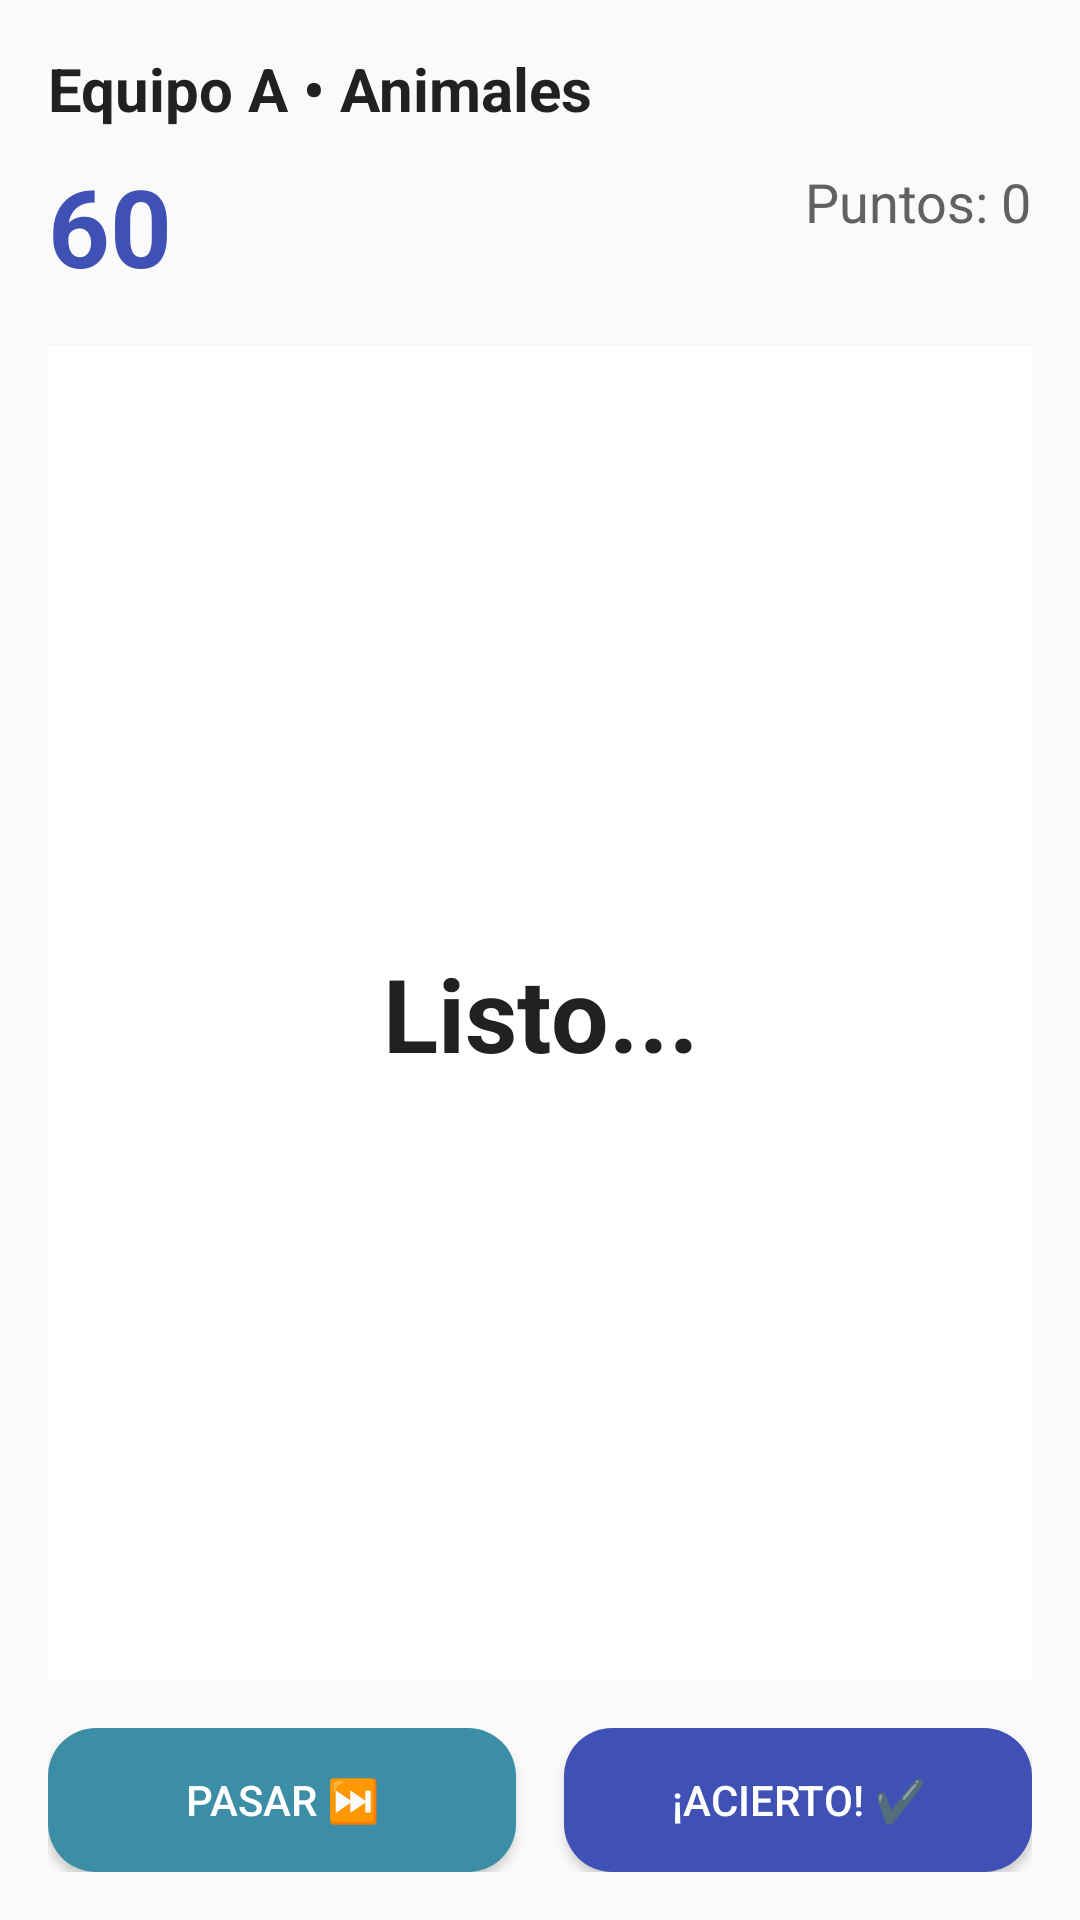

Android layout source for this screen:
<!-- AndroidManifest.xml: application theme Theme.Charadas -->
<!-- res/layout/activity_game.xml -->
<?xml version="1.0" encoding="utf-8"?>
<androidx.constraintlayout.widget.ConstraintLayout
    xmlns:android="http://schemas.android.com/apk/res/android"
    xmlns:app="http://schemas.android.com/apk/res-auto"
    android:layout_width="match_parent"
    android:layout_height="match_parent"
    android:padding="16dp"
    android:background="@color/bg">

    <TextView
        android:id="@+id/tvHeader"
        android:layout_width="0dp"
        android:layout_height="wrap_content"
        android:text="Equipo A • Animales"
        android:textStyle="bold"
        android:textSize="20sp"
        android:textColor="@color/textPrimary"
        app:layout_constraintTop_toTopOf="parent"
        app:layout_constraintStart_toStartOf="parent"
        app:layout_constraintEnd_toEndOf="parent"/>

    <TextView
        android:id="@+id/tvTimer"
        android:layout_width="wrap_content"
        android:layout_height="wrap_content"
        android:text="60"
        android:textStyle="bold"
        android:textSize="36sp"
        android:textColor="@color/primary"
        android:layout_marginTop="8dp"
        app:layout_constraintTop_toBottomOf="@id/tvHeader"
        app:layout_constraintStart_toStartOf="parent"/>

    <TextView
        android:id="@+id/tvScore"
        android:layout_width="wrap_content"
        android:layout_height="wrap_content"
        android:text="Puntos: 0"
        android:textSize="18sp"
        android:textColor="@color/textSecondary"
        android:layout_marginTop="12dp"
        app:layout_constraintTop_toBottomOf="@id/tvHeader"
        app:layout_constraintEnd_toEndOf="parent"/>

    <LinearLayout
        android:id="@+id/cardWord"
        android:layout_width="0dp"
        android:layout_height="0dp"
        android:orientation="vertical"
        android:gravity="center"
        android:background="@color/surface"
        android:padding="24dp"
        android:layout_marginTop="16dp"
        android:layout_marginBottom="16dp"
        app:layout_constraintTop_toBottomOf="@id/tvTimer"
        app:layout_constraintBottom_toTopOf="@+id/groupButtons"
        app:layout_constraintStart_toStartOf="parent"
        app:layout_constraintEnd_toEndOf="parent">

        <TextView
            android:id="@+id/tvWord"
            android:layout_width="match_parent"
            android:layout_height="wrap_content"
            android:text="Listo..."
            android:gravity="center"
            android:textStyle="bold"
            android:textSize="34sp"
            android:textColor="@color/textPrimary"
            android:autoSizeTextType="uniform"
            android:autoSizeMinTextSize="18sp"
            android:autoSizeMaxTextSize="42sp"
            android:autoSizeStepGranularity="2sp"/>
    </LinearLayout>

    <LinearLayout
        android:id="@+id/groupButtons"
        android:layout_width="0dp"
        android:layout_height="wrap_content"
        android:orientation="horizontal"
        android:weightSum="2"
        app:layout_constraintBottom_toBottomOf="parent"
        app:layout_constraintStart_toStartOf="parent"
        app:layout_constraintEnd_toEndOf="parent">

        <Button
            android:id="@+id/btnPass"
            android:layout_width="0dp"
            android:layout_height="wrap_content"
            android:layout_weight="1"
            android:text="PASAR ⏭️"
            android:background="@drawable/btn_secondary"
            android:textColor="@android:color/white"
            android:layout_marginEnd="8dp"/>

        <Button
            android:id="@+id/btnCorrect"
            android:layout_width="0dp"
            android:layout_height="wrap_content"
            android:layout_weight="1"
            android:text="¡ACIERTO! ✔️"
            android:background="@drawable/btn_primary"
            android:textColor="@android:color/white"
            android:layout_marginStart="8dp"/>
    </LinearLayout>

    
    <View
        android:id="@+id/flashOverlay"
        android:layout_width="0dp"
        android:layout_height="0dp"
        android:background="#00FFFFFF"
        android:visibility="gone"
        app:layout_constraintTop_toTopOf="parent"
        app:layout_constraintBottom_toBottomOf="parent"
        app:layout_constraintStart_toStartOf="parent"
        app:layout_constraintEnd_toEndOf="parent" />

</androidx.constraintlayout.widget.ConstraintLayout>
<!-- resources referenced by this layout -->
<resources>
  <color name="bg">#FAFAFA</color>
  <color name="primary">#3F51B5</color>
  <color name="surface">#FFFFFF</color>
  <color name="textPrimary">#212121</color>
  <color name="textSecondary">#616161</color>
  <!-- drawable btn_primary (drawable) -->
  <shape xmlns:android="http://schemas.android.com/apk/res/android" android:shape="rectangle">
      <solid android:color="@color/primary"/>
      <corners android:radius="16dp"/>
      <padding android:left="16dp" android:top="12dp" android:right="16dp" android:bottom="12dp"/>
  </shape>
  <!-- drawable btn_secondary (drawable) -->
  <shape xmlns:android="http://schemas.android.com/apk/res/android" android:shape="rectangle">
      <solid android:color="@color/accent"/>
      <corners android:radius="16dp"/>
      <padding android:left="16dp" android:top="12dp" android:right="16dp" android:bottom="12dp"/>
  </shape>
  <style name="Theme.Charadas" parent="android:Theme.Material.Light.NoActionBar" />
  <color name="accent">#3B8EA5</color>
</resources>
